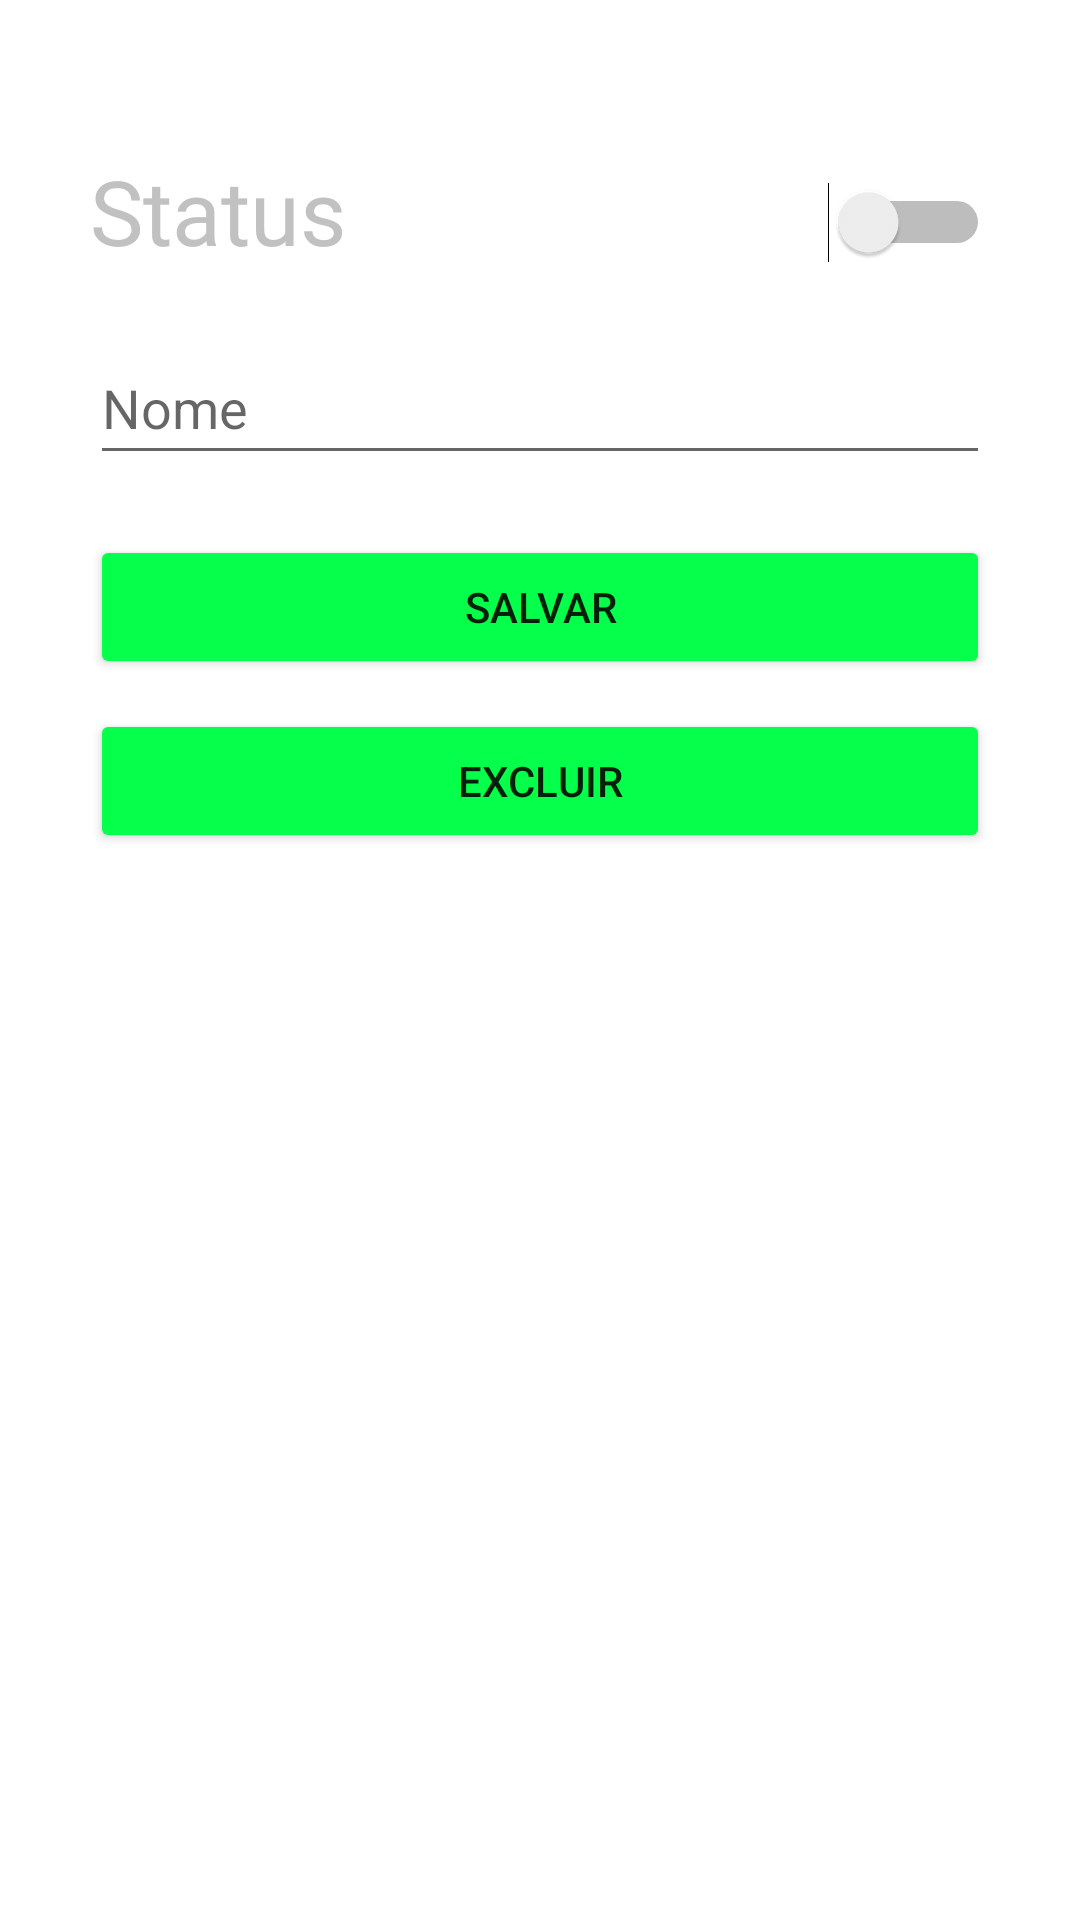

Layout XML and referenced resources for this Android screen:
<!-- AndroidManifest.xml: application theme Theme.ToDoListSQLite -->
<!-- res/layout/activity_task_manager.xml -->
<?xml version="1.0" encoding="utf-8"?>
<androidx.constraintlayout.widget.ConstraintLayout xmlns:android="http://schemas.android.com/apk/res/android"
    xmlns:app="http://schemas.android.com/apk/res-auto"
    xmlns:tools="http://schemas.android.com/tools"
    android:layout_width="match_parent"
    android:layout_height="match_parent"
    tools:context=".TaskManager">

    <TextView
        android:id="@+id/textStatus"
        android:layout_width="wrap_content"
        android:layout_height="wrap_content"
        android:layout_marginStart="30dp"
        android:layout_marginTop="50dp"
        android:fontFamily="@font/nunito_semibold"
        android:textColor="@color/PrimaryGray"
        android:text="@string/status"
        android:textSize="30sp"
        app:layout_constraintStart_toStartOf="parent"
        app:layout_constraintTop_toTopOf="parent" />

    <EditText
        android:id="@+id/editTextTextName"
        android:layout_width="match_parent"
        android:layout_height="wrap_content"
        android:layout_marginStart="30dp"
        android:layout_marginTop="20dp"
        android:layout_marginEnd="30dp"
        android:ems="10"
        android:hint="@string/name"
        android:inputType="textPersonName"
        android:minHeight="48dp"
        app:layout_constraintEnd_toEndOf="parent"
        app:layout_constraintStart_toStartOf="parent"
        app:layout_constraintTop_toBottomOf="@+id/textStatus" />

    <Switch
        android:id="@+id/switchStatus"
        android:layout_width="wrap_content"
        android:layout_height="wrap_content"
        android:layout_marginEnd="30dp"
        android:minWidth="48dp"
        android:minHeight="48dp"
        app:layout_constraintEnd_toEndOf="parent"
        app:layout_constraintTop_toTopOf="@+id/textStatus" />

    <Button
        android:id="@+id/buttonSave"
        android:layout_width="match_parent"
        android:layout_height="wrap_content"
        android:layout_marginStart="30dp"
        android:layout_marginTop="20dp"
        android:layout_marginEnd="30dp"
        android:text="@string/save"
        android:backgroundTint="@color/PrimaryGreen"
        app:layout_constraintEnd_toEndOf="parent"
        app:layout_constraintStart_toStartOf="parent"
        app:layout_constraintTop_toBottomOf="@+id/editTextTextName" />

    <Button
        android:id="@+id/buttonDelete"
        android:layout_width="match_parent"
        android:layout_height="wrap_content"
        android:layout_marginStart="30dp"
        android:layout_marginTop="10dp"
        android:layout_marginEnd="30dp"
        android:text="@string/delete"
        android:backgroundTint="@color/PrimaryGreen"
        app:layout_constraintEnd_toEndOf="parent"
        app:layout_constraintStart_toStartOf="parent"
        app:layout_constraintTop_toBottomOf="@+id/buttonSave" />
</androidx.constraintlayout.widget.ConstraintLayout>
<!-- resources referenced by this layout -->
<resources>
  <color name="PrimaryGray">#C1C1C1</color>
  <color name="PrimaryGreen">#05FF4A</color>
  <string name="delete">Excluir</string>
  <string name="name">Nome</string>
  <string name="save">Salvar</string>
  <string name="status">Status</string>
  <style name="Theme.ToDoListSQLite" parent="Theme.MaterialComponents.DayNight.NoActionBar">
          
          <item name="colorPrimary">@color/purple_500</item>
          <item name="colorPrimaryVariant">@color/PrimaryGreen</item>
          <item name="colorOnPrimary">@color/white</item>
          
          <item name="colorSecondary">@color/PrimaryGreen</item>
          <item name="colorSecondaryVariant">@color/teal_700</item>
          <item name="colorOnSecondary">@color/white</item>
          
          <item name="android:statusBarColor" tools:targetApi="l">?attr/colorPrimaryVariant</item>
          
      </style>
  <color name="purple_500">#FF6200EE</color>
  <color name="white">#FFFFFFFF</color>
  <color name="teal_700">#FF018786</color>
</resources>
